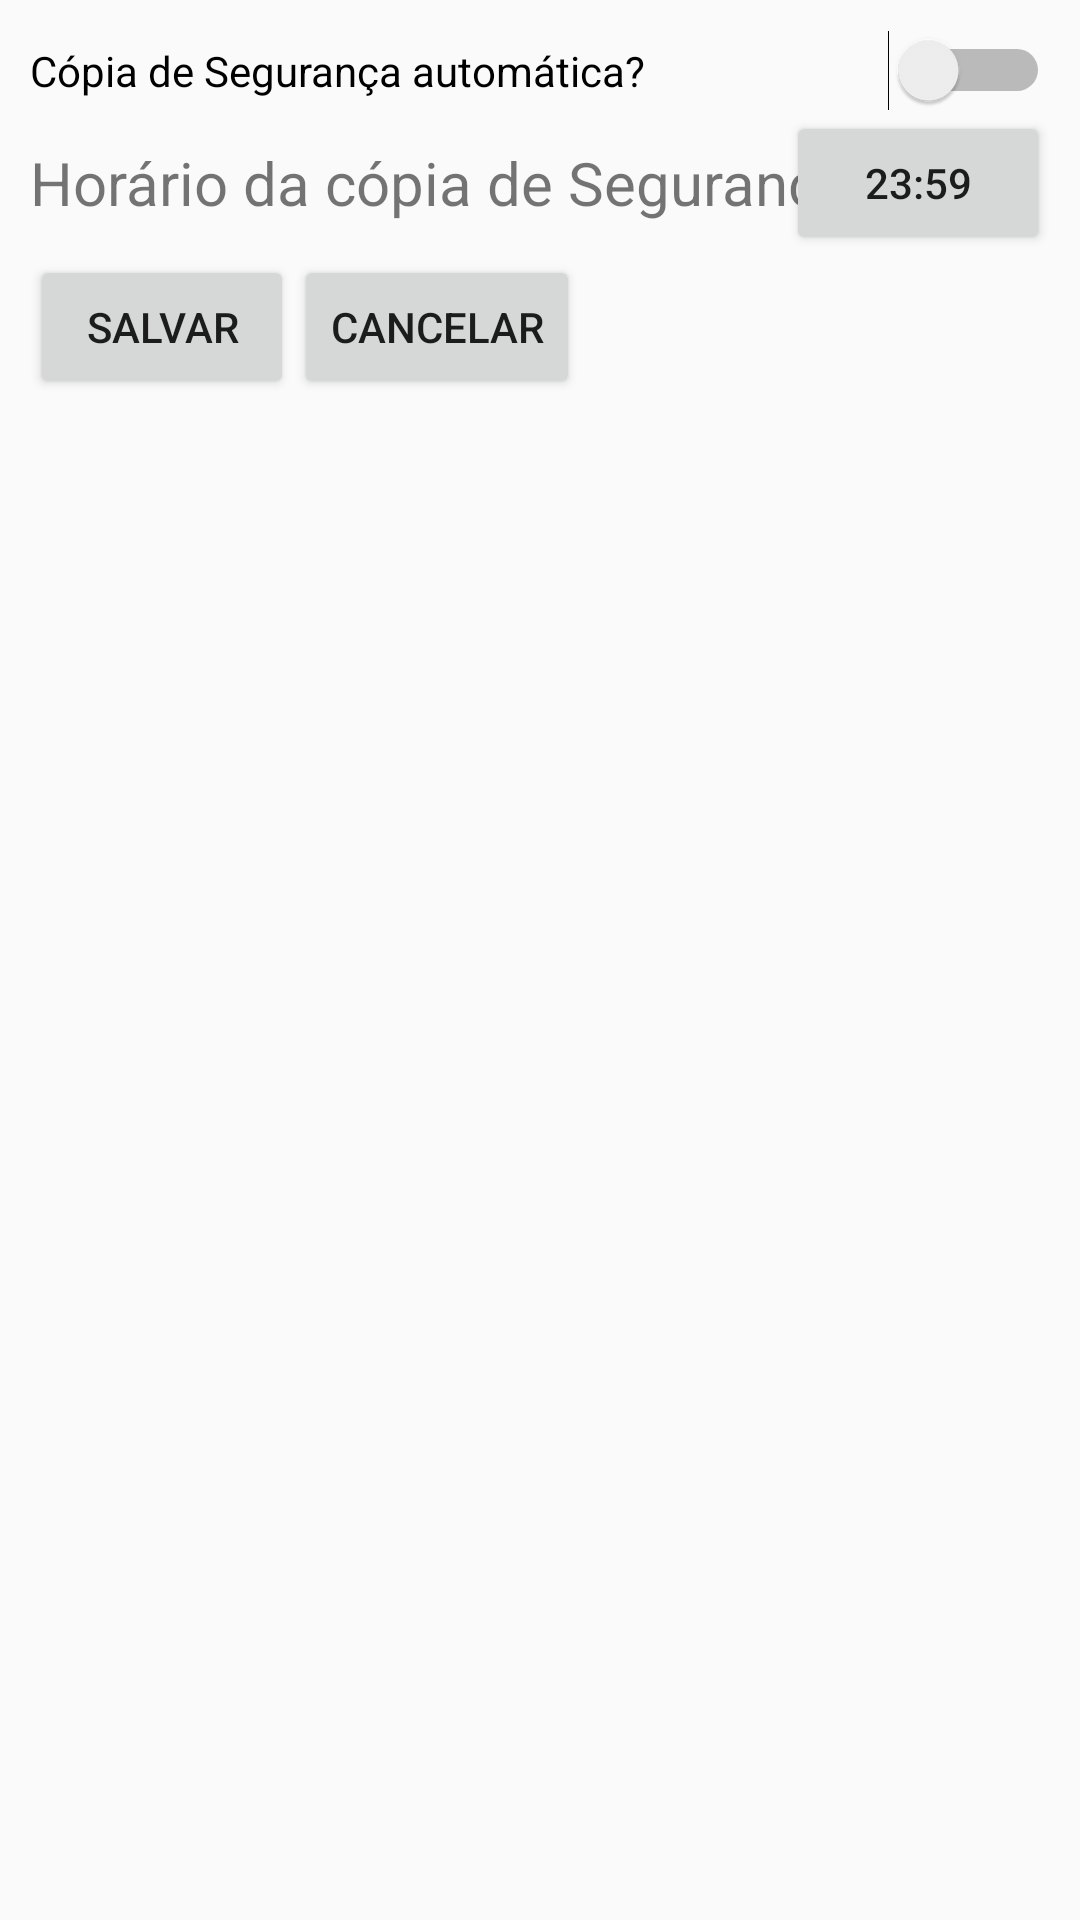

Here is an Android app screen rendered from its layout file. Give the layout XML and the strings, colors and styles it references.
<!-- AndroidManifest.xml: application theme AppTheme -->
<!-- res/layout/activity_ajustes_copiaseguranca.xml -->
<?xml version="1.0" encoding="utf-8"?>
<LinearLayout xmlns:android="http://schemas.android.com/apk/res/android"
    xmlns:app="http://schemas.android.com/apk/res-auto"
    xmlns:tools="http://schemas.android.com/tools"
    android:layout_width="match_parent"
    android:layout_height="match_parent"
    tools:context=".actAjustes_CopiaSeguranca"
    android:orientation="vertical"
android:padding="10dp"
    >


    <Switch
        android:layout_width="match_parent"
        android:layout_height="wrap_content"
        android:id="@+id/chkbackup"
        android:text="Cópia de Segurança automática?" />

    <RelativeLayout
        android:layout_width="match_parent"
        android:layout_height="wrap_content"
        android:layout_below="@+id/chkbackup"
        android:orientation="horizontal">
        <TextView
            android:layout_width="wrap_content"
            android:layout_height="wrap_content"
            android:text="Horário da cópia de Segurança:"
            android:textSize="20dp"
            android:layout_centerVertical="true"

            />
        <Button
            android:layout_width="wrap_content"
            android:layout_height="wrap_content"
            android:id="@+id/btnhorabackup"
            android:text="23:59"
            android:layout_alignParentRight="true"/>


    </RelativeLayout>



    <LinearLayout
        android:layout_width="wrap_content"
        android:layout_height="wrap_content"

        android:layout_alignParentRight="true"
        >
        <Button
            android:layout_width="wrap_content"
            android:layout_height="wrap_content"
            android:id="@+id/btnsalvar"
            android:text="Salvar"/>
        <Button
            android:layout_width="wrap_content"
            android:layout_height="wrap_content"
            android:id="@+id/btncancelar"
            android:text="Cancelar"/>
    </LinearLayout>
</LinearLayout>
<!-- resources referenced by this layout -->
<resources>
  <style name="AppTheme" parent="Theme.AppCompat.Light.NoActionBar">
          
          <item name="colorPrimary">@color/colorPrimary</item>
          <item name="colorPrimaryDark">@color/colorPrimaryDark</item>
          <item name="colorAccent">@color/colorAccent</item>
          <item name="colorControlNormal">@color/colorWhite</item>
  
  
  
      </style>
  <color name="colorPrimary">#03A9F4</color>
  <color name="colorPrimaryDark">#0288D1</color>
  <color name="colorAccent">#00BCD4</color>
  <color name="colorWhite">#f5f5f5</color>
</resources>
